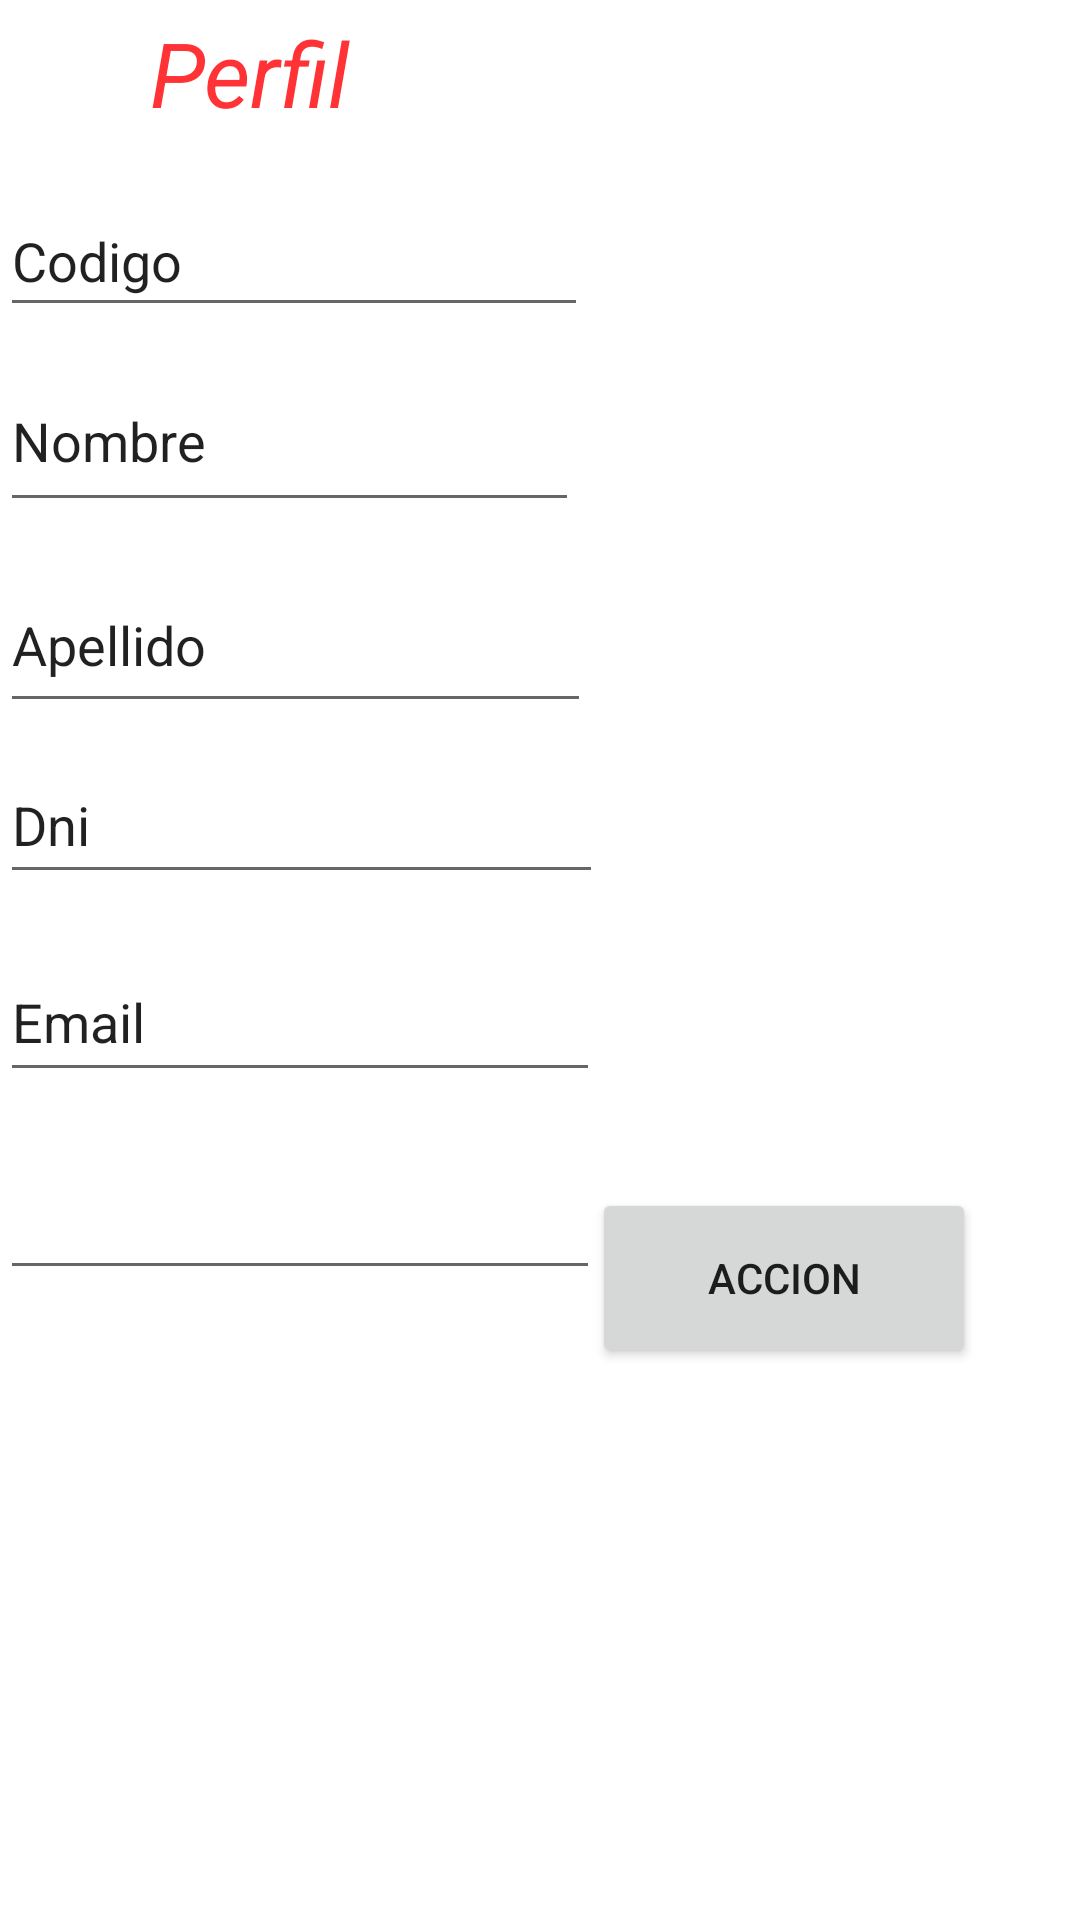

Write the Android layout XML for this screen, with the resource values it uses.
<!-- AndroidManifest.xml: application theme Theme.Inmobiliaria -->
<!-- res/layout/perfil_fragment.xml -->
<?xml version="1.0" encoding="utf-8"?>
<androidx.constraintlayout.widget.ConstraintLayout
    xmlns:android="http://schemas.android.com/apk/res/android"
    xmlns:tools="http://schemas.android.com/tools"
    android:layout_width="410dp"
    android:layout_height="730dp"
    xmlns:app="http://schemas.android.com/apk/res-auto"
    tools:context=".ui.perfil.PerfilFragment">

    <TextView
        android:id="@+id/tvPerfil"
        android:layout_width="208dp"
        android:layout_height="42dp"
        android:layout_marginTop="4dp"
        android:text="Perfil"
        android:textColor="#FF3336"
        android:textSize="30dp"
        android:textStyle="italic"
        app:layout_constraintEnd_toEndOf="parent"
        app:layout_constraintHorizontal_bias="0.329"
        app:layout_constraintStart_toStartOf="parent"
        app:layout_constraintTop_toTopOf="parent"
        tools:ignore="MissingConstraints" />

    <EditText
        android:id="@+id/etId"
        android:layout_width="196dp"
        android:layout_height="47dp"
        android:layout_marginTop="16dp"
        android:ems="10"
        android:inputType="textPersonName"
        android:text="Codigo"
        app:layout_constraintEnd_toEndOf="parent"
        app:layout_constraintHorizontal_bias="0.0"
        app:layout_constraintStart_toStartOf="parent"
        app:layout_constraintTop_toBottomOf="@+id/tvPerfil"
        tools:ignore="MissingConstraints" />

    <ImageView
        android:id="@+id/ivAvatar"
        android:layout_width="104dp"
        android:layout_height="102dp"
        android:layout_marginTop="80dp"
        android:layout_marginEnd="16dp"
        app:layout_constraintEnd_toEndOf="parent"
        app:layout_constraintTop_toTopOf="parent"
        tools:src="@tools:sample/avatars" />

    <EditText
        android:id="@+id/etNombre"
        android:layout_width="193dp"
        android:layout_height="57dp"
        android:layout_marginTop="8dp"
        android:ems="10"
        android:inputType="textPersonName"
        android:text="Nombre"
        app:layout_constraintEnd_toStartOf="@+id/ivAvatar"
        app:layout_constraintHorizontal_bias="0.0"
        app:layout_constraintStart_toStartOf="parent"
        app:layout_constraintTop_toBottomOf="@+id/etId" />

    <EditText
        android:id="@+id/etApellido"
        android:layout_width="197dp"
        android:layout_height="55dp"
        android:layout_marginTop="12dp"
        android:ems="10"
        android:inputType="textPersonName"
        android:text="Apellido"
        app:layout_constraintEnd_toEndOf="parent"
        app:layout_constraintHorizontal_bias="0.0"
        app:layout_constraintStart_toStartOf="parent"
        app:layout_constraintTop_toBottomOf="@+id/etNombre" />

    <EditText
        android:id="@+id/etDni"
        android:layout_width="201dp"
        android:layout_height="49dp"
        android:layout_marginTop="8dp"
        android:ems="10"
        android:inputType="textPersonName"
        android:text="Dni"
        app:layout_constraintEnd_toEndOf="parent"
        app:layout_constraintHorizontal_bias="0.0"
        app:layout_constraintStart_toStartOf="parent"
        app:layout_constraintTop_toBottomOf="@+id/etApellido" />

    <EditText
        android:id="@+id/etTelefono"
        android:layout_width="200dp"
        android:layout_height="50dp"
        android:layout_marginTop="16dp"
        android:ems="10"
        android:inputType="phone"
        app:layout_constraintEnd_toEndOf="parent"
        app:layout_constraintHorizontal_bias="0.0"
        app:layout_constraintStart_toStartOf="parent"
        app:layout_constraintTop_toBottomOf="@+id/etEmail" />

    <EditText
        android:id="@+id/etEmail"
        android:layout_width="200dp"
        android:layout_height="50dp"
        android:layout_marginTop="16dp"
        android:ems="10"
        android:inputType="textPersonName"
        android:text="Email"
        app:layout_constraintEnd_toEndOf="parent"
        app:layout_constraintHorizontal_bias="0.0"
        app:layout_constraintStart_toStartOf="parent"
        app:layout_constraintTop_toBottomOf="@+id/etDni" />

    <EditText
        android:id="@+id/etPasswordEditar"
        android:layout_width="200dp"
        android:layout_height="50dp"
        android:ems="10"
        android:inputType="textPassword"
        app:layout_constraintBottom_toTopOf="@+id/btAccion"
        app:layout_constraintEnd_toEndOf="parent"
        app:layout_constraintHorizontal_bias="0.004"
        app:layout_constraintStart_toStartOf="parent"
        app:layout_constraintTop_toBottomOf="@+id/etTelefono"
        app:layout_constraintVertical_bias="0.428" />

    <Button
        android:id="@+id/btAccion"
        android:layout_width="128dp"
        android:layout_height="60dp"
        android:layout_marginBottom="184dp"
        android:text="Accion"
        app:layout_constraintBottom_toBottomOf="parent"
        app:layout_constraintEnd_toEndOf="parent"
        app:layout_constraintHorizontal_bias="0.851"
        app:layout_constraintStart_toStartOf="parent" />


</androidx.constraintlayout.widget.ConstraintLayout>
<!-- resources referenced by this layout -->
<resources>
  <style name="Theme.Inmobiliaria" parent="Theme.MaterialComponents.DayNight.DarkActionBar">
          
          <item name="colorPrimary">@color/purple_500</item>
          <item name="colorPrimaryVariant">@color/purple_700</item>
          <item name="colorOnPrimary">@color/white</item>
          
          <item name="colorSecondary">@color/teal_200</item>
          <item name="colorSecondaryVariant">@color/teal_700</item>
          <item name="colorOnSecondary">@color/black</item>
          
          <item name="android:statusBarColor" tools:targetApi="l">?attr/colorPrimaryVariant</item>
          
      </style>
  <color name="purple_500">#FF6200EE</color>
  <color name="purple_700">#FF3700B3</color>
  <color name="white">#FFFFFFFF</color>
  <color name="teal_200">#FF03DAC5</color>
  <color name="teal_700">#FF018786</color>
  <color name="black">#FF000000</color>
</resources>
